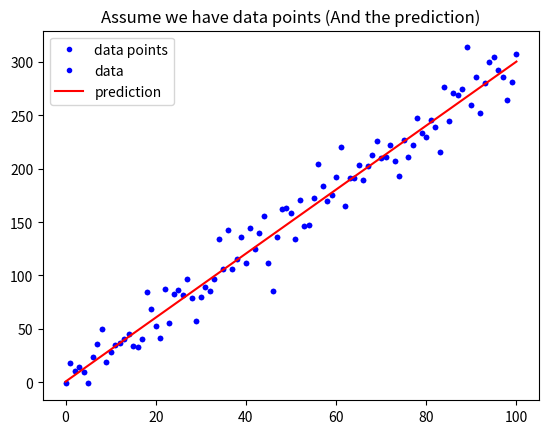

Python code for this plot:
import numpy as np
import matplotlib.pyplot as plt

w = 3
b = 0.5

x_lin = np.linspace(0, 100, 101)

y = (x_lin + np.random.randn(101) * 5) * w + b

plt.plot(x_lin, y, 'b.', label = 'data points')
plt.title("Assume we have data points")
plt.legend(loc = 2)
plt.show()

y_hat = x_lin * w + b
plt.plot(x_lin, y, 'b.', label = 'data')

plt.plot(x_lin, y_hat, 'r-', label = 'prediction')
plt.title("Assume we have data points (And the prediction)")
plt.legend(loc = 2)
plt.show()


def mean_square_error(y, yp):
    """
    計算 MAE
    Args:
        - y: 實際值
        - yp: 預測值
    Return:
        - mse: MSE
    """
    # MAE : 將兩個陣列相減後, 取平方(**2), 再將整個陣列加總成一個數字(sum), 最後除以y的長度(len), 因此稱為"均方誤差"
    mse = MSE = sum((y - yp)**2) / len(y)
    return mse

# 呼叫上述函式, 傳回 y(藍點高度)與 y_hat(紅線高度) 的 MAE
MSE = mean_square_error(y, y_hat)
print("The Mean square error is %.3f" % (MSE))